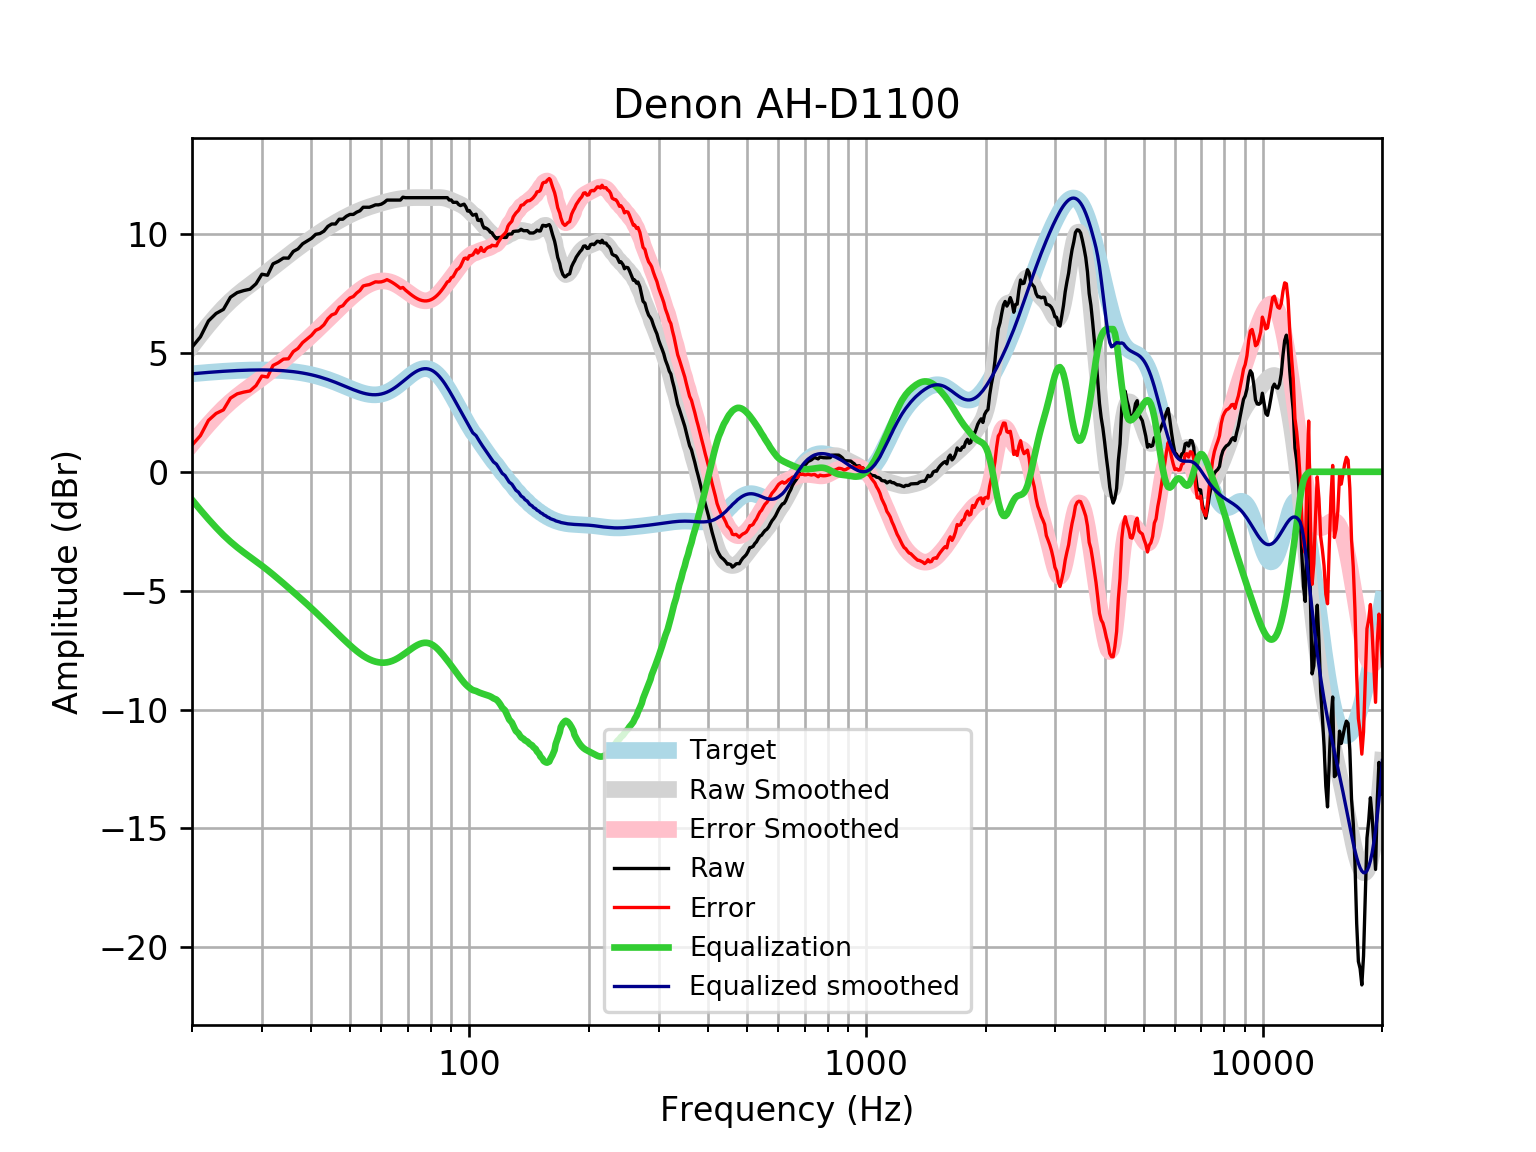

Data behind this chart, as committed beside it:
frequency, raw, error, smoothed, error_smoothed, equalization, equalized_raw, equalized_smoothed, target
20, 5.241, 1.12, 5.295, 1.174, -1.174, 4.067, 4.121, 4.121
21, 5.672, 1.52, 5.754, 1.602, -1.602, 4.07, 4.152, 4.152
22, 6.343, 2.162, 6.173, 1.993, -1.993, 4.35, 4.18, 4.18
23, 6.658, 2.453, 6.552, 2.347, -2.347, 4.312, 4.205, 4.205
24, 6.831, 2.604, 6.891, 2.664, -2.664, 4.166, 4.227, 4.227
25, 7.343, 3.098, 7.183, 2.938, -2.938, 4.404, 4.245, 4.245
26, 7.537, 3.278, 7.437, 3.177, -3.177, 4.36, 4.259, 4.259
27, 7.621, 3.35, 7.659, 3.389, -3.389, 4.232, 4.271, 4.271
28, 7.679, 3.401, 7.86, 3.582, -3.582, 4.097, 4.279, 4.278
29, 7.907, 3.625, 8.05, 3.767, -3.767, 4.141, 4.283, 4.283
30, 8.31, 4.026, 8.233, 3.95, -3.95, 4.36, 4.284, 4.284
31, 8.266, 3.985, 8.415, 4.134, -4.134, 4.132, 4.281, 4.281
32, 8.746, 4.472, 8.595, 4.32, -4.32, 4.426, 4.275, 4.275
33, 8.85, 4.585, 8.772, 4.507, -4.507, 4.343, 4.265, 4.265
34, 8.99, 4.739, 8.943, 4.692, -4.692, 4.298, 4.251, 4.251
35, 8.986, 4.752, 9.107, 4.874, -4.874, 4.111, 4.233, 4.233
36, 9.267, 5.056, 9.264, 5.053, -5.053, 4.214, 4.211, 4.211
37, 9.376, 5.19, 9.412, 5.228, -5.228, 4.148, 4.185, 4.185
38, 9.588, 5.434, 9.554, 5.4, -5.4, 4.189, 4.154, 4.155
39, 9.705, 5.585, 9.689, 5.57, -5.57, 4.135, 4.119, 4.12
40, 9.818, 5.738, 9.819, 5.739, -5.739, 4.079, 4.079, 4.08
41, 9.986, 5.95, 9.943, 5.908, -5.908, 4.079, 4.035, 4.037
42, 10.02, 6.031, 10.06, 6.075, -6.075, 3.945, 3.987, 3.989
43, 10.12, 6.183, 10.17, 6.24, -6.24, 3.88, 3.935, 3.937
44, 10.32, 6.44, 10.28, 6.402, -6.402, 3.919, 3.88, 3.881
45, 10.42, 6.599, 10.38, 6.562, -6.562, 3.86, 3.821, 3.823
46, 10.42, 6.66, 10.48, 6.718, -6.718, 3.704, 3.76, 3.762
47, 10.62, 6.923, 10.57, 6.87, -6.87, 3.753, 3.698, 3.7
48, 10.62, 6.986, 10.65, 7.017, -7.017, 3.606, 3.635, 3.636
49, 10.75, 7.175, 10.73, 7.158, -7.158, 3.59, 3.572, 3.574
50, 10.82, 7.312, 10.8, 7.293, -7.293, 3.531, 3.512, 3.512
51, 10.82, 7.37, 10.87, 7.42, -7.42, 3.404, 3.454, 3.454
52, 10.92, 7.519, 10.94, 7.537, -7.537, 3.381, 3.4, 3.4
53, 10.98, 7.626, 11, 7.644, -7.644, 3.334, 3.352, 3.351
54, 11.13, 7.816, 11.05, 7.739, -7.739, 3.387, 3.311, 3.31
55, 11.13, 7.849, 11.1, 7.82, -7.82, 3.306, 3.279, 3.276
56, 11.13, 7.873, 11.14, 7.888, -7.888, 3.237, 3.255, 3.253
57, 11.17, 7.934, 11.18, 7.943, -7.943, 3.23, 3.242, 3.239
58, 11.23, 7.989, 11.22, 7.984, -7.984, 3.243, 3.24, 3.237
59, 11.23, 7.98, 11.26, 8.011, -8.011, 3.215, 3.25, 3.246
60, 11.26, 7.988, 11.3, 8.026, -8.026, 3.23, 3.272, 3.268
61, 11.33, 8.026, 11.33, 8.026, -8.026, 3.3, 3.305, 3.301
62, 11.43, 8.081, 11.36, 8.014, -8.014, 3.414, 3.35, 3.346
63, 11.43, 8.025, 11.39, 7.988, -7.988, 3.44, 3.406, 3.402
64, 11.43, 7.96, 11.42, 7.949, -7.949, 3.478, 3.471, 3.468
65, 11.43, 7.886, 11.44, 7.899, -7.899, 3.528, 3.545, 3.542
66, 11.43, 7.805, 11.46, 7.84, -7.84, 3.588, 3.625, 3.622
67, 11.43, 7.72, 11.48, 7.773, -7.773, 3.655, 3.709, 3.707
68, 11.55, 7.753, 11.5, 7.701, -7.701, 3.847, 3.796, 3.796
69, 11.53, 7.644, 11.51, 7.626, -7.626, 3.902, 3.884, 3.884
70, 11.53, 7.558, 11.52, 7.55, -7.55, 3.978, 3.97, 3.97
71, 11.53, 7.475, 11.53, 7.475, -7.475, 4.053, 4.051, 4.053
72, 11.53, 7.4, 11.53, 7.405, -7.405, 4.123, 4.126, 4.128
73, 11.53, 7.333, 11.53, 7.34, -7.34, 4.188, 4.192, 4.195
74, 11.53, 7.277, 11.53, 7.284, -7.284, 4.243, 4.248, 4.251
75, 11.53, 7.233, 11.53, 7.24, -7.24, 4.288, 4.291, 4.295
76, 11.53, 7.203, 11.53, 7.208, -7.208, 4.32, 4.321, 4.325
77, 11.53, 7.187, 11.53, 7.192, -7.192, 4.336, 4.336, 4.341
78, 11.53, 7.187, 11.53, 7.192, -7.192, 4.336, 4.336, 4.34
79, 11.53, 7.204, 11.53, 7.208, -7.208, 4.32, 4.32, 4.324
... 553 more rows
